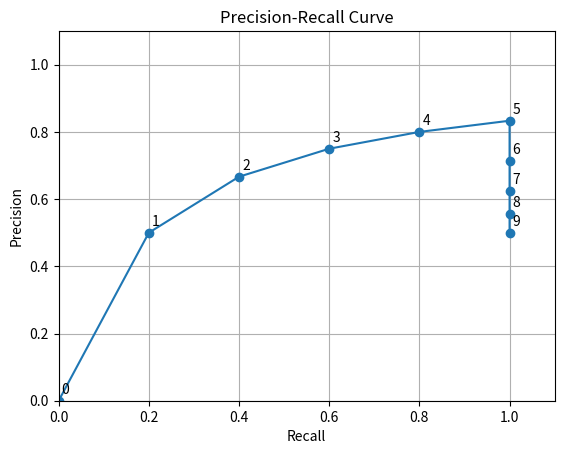

Generate this figure with matplotlib:
import matplotlib.pyplot as plt
import numpy as np


# Precision and Recall data
precision = [0, 1/2, 2/3, 3/4, 4/5, 5/6, 5/7, 5/8, 5/9, 5/10]
recall = [0, 1/5, 2/5, 3/5, 4/5, 5/5, 5/5, 5/5, 5/5, 5/5]

#precision = precision[0:6]
#recall = recall[0:6]

# Calculate the area under the precision-recall curve using the trapezoidal rule
area_under_curve = np.trapz(precision, recall)
print("Area under the Precision-Recall curve:", area_under_curve)

# Plot the precision-recall curve
plt.plot(recall, precision, marker='o')
plt.xlabel('Recall')
plt.ylabel('Precision')
plt.title('Precision-Recall Curve')
plt.grid()
plt.ylim(0, 1.1)
plt.xlim(0, 1.1)

# Annotate points with their corresponding BBox IDs
for i, bbox_id in enumerate(range(len(recall))):
    plt.annotate(bbox_id, (recall[i], precision[i]), textcoords="offset points", xytext=(5,5), ha='center')

plt.show()